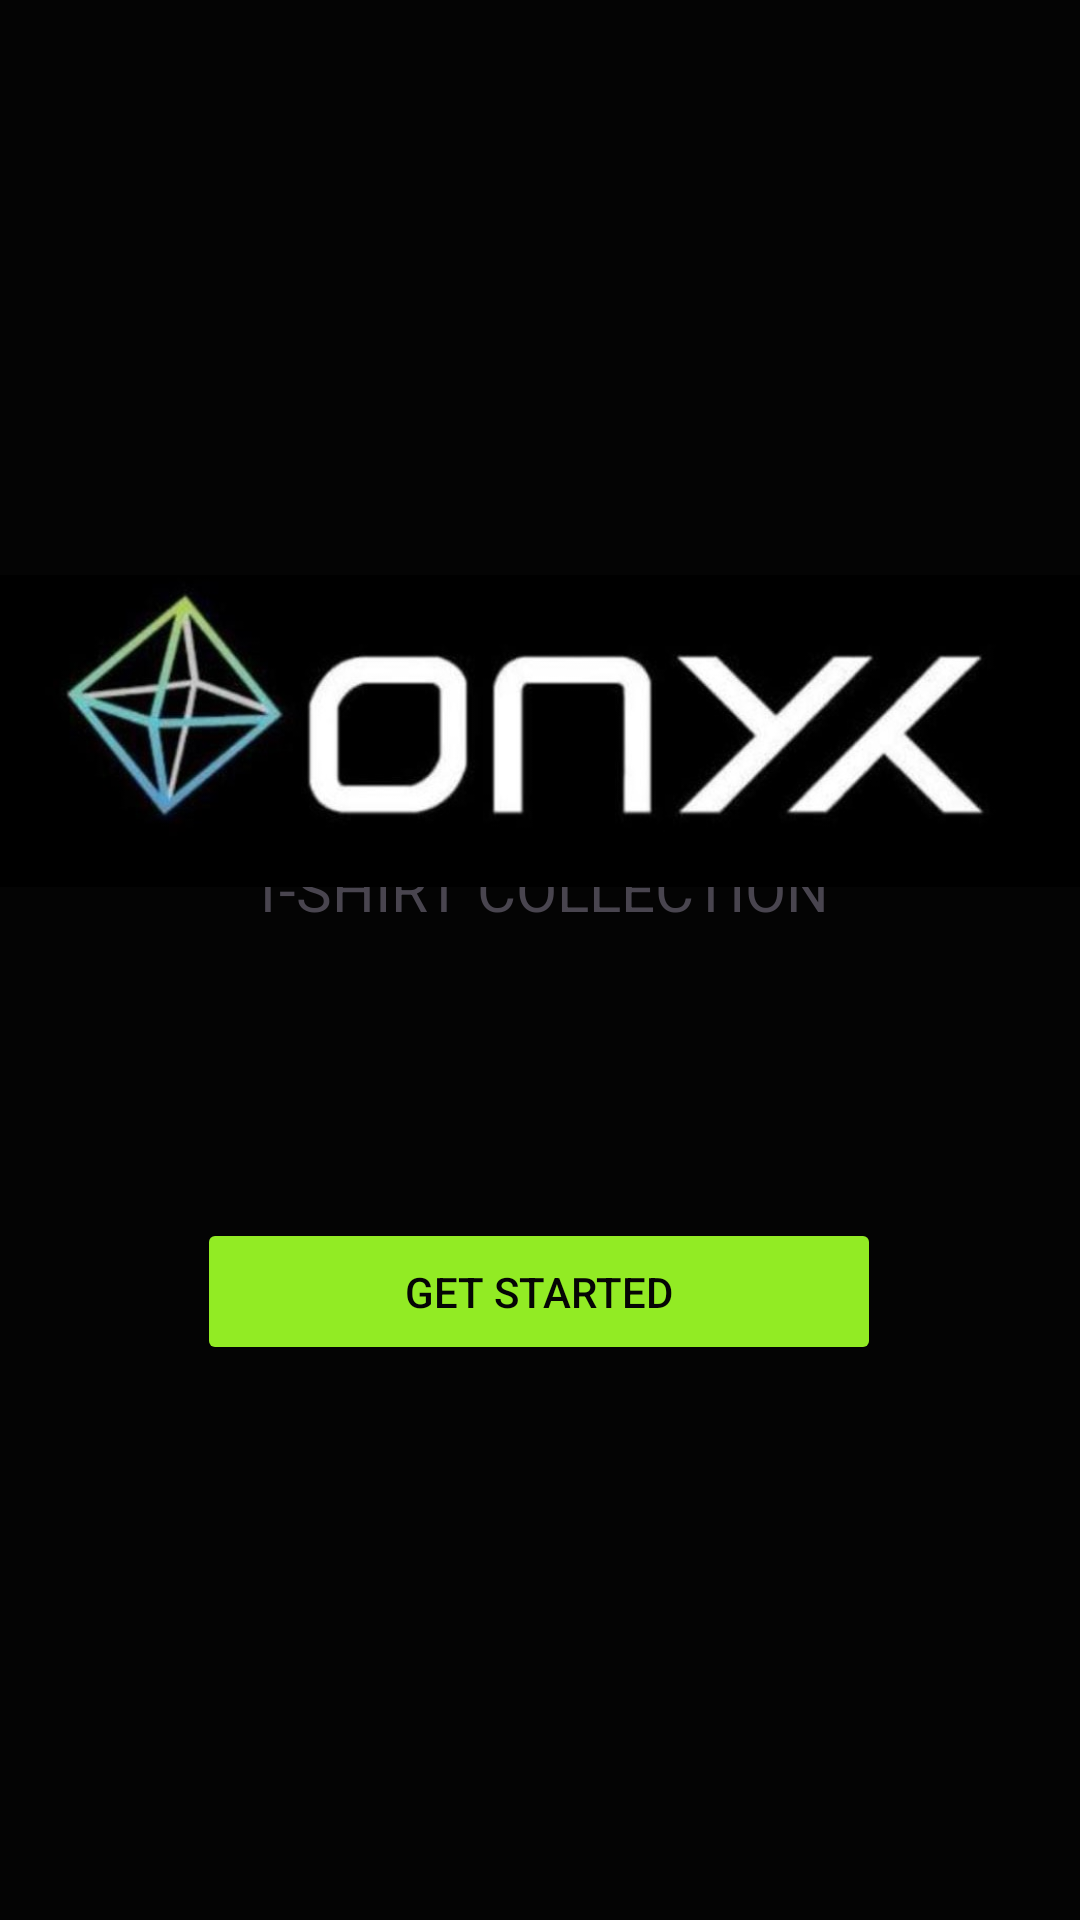

Reconstruct the res/layout file that produces this screen, plus the resources it refers to.
<!-- AndroidManifest.xml: application theme Theme.TShirtStoreApp -->
<!-- res/layout/activity_main.xml -->
<?xml version="1.0" encoding="utf-8"?>
<androidx.constraintlayout.widget.ConstraintLayout xmlns:android="http://schemas.android.com/apk/res/android"
    xmlns:app="http://schemas.android.com/apk/res-auto"
    xmlns:tools="http://schemas.android.com/tools"
    android:id="@+id/main"
    android:layout_width="match_parent"
    android:layout_height="match_parent"
    android:background="#000000"
    android:backgroundTint="#040404"
    tools:context=".MainActivity">

    <TextView
        android:id="@+id/textView2"
        android:layout_width="wrap_content"
        android:layout_height="wrap_content"
        android:text="T-SHIRT COLLECTION"
        android:textSize="20sp"
        app:layout_constraintBottom_toBottomOf="parent"
        app:layout_constraintEnd_toEndOf="parent"
        app:layout_constraintStart_toStartOf="parent"
        app:layout_constraintTop_toTopOf="parent"
        app:layout_constraintVertical_bias="0.461" />

    <Button
        android:id="@+id/button1"
        android:layout_width="228dp"
        android:layout_height="49dp"
        android:backgroundTint="#92EB24"
        android:text="GET STARTED"
        android:textColor="#050505"
        app:layout_constraintBottom_toBottomOf="parent"
        app:layout_constraintEnd_toEndOf="parent"
        app:layout_constraintHorizontal_bias="0.497"
        app:layout_constraintStart_toStartOf="parent"
        app:layout_constraintTop_toTopOf="parent"
        app:layout_constraintVertical_bias="0.687" />

    <ImageView
        android:id="@+id/imageView5"
        android:layout_width="372dp"
        android:layout_height="154dp"
        app:layout_constraintBottom_toBottomOf="parent"
        app:layout_constraintEnd_toEndOf="parent"
        app:layout_constraintHorizontal_bias="0.41"
        app:layout_constraintStart_toStartOf="parent"
        app:layout_constraintTop_toTopOf="parent"
        app:layout_constraintVertical_bias="0.343"
        app:srcCompat="@drawable/logo" />

</androidx.constraintlayout.widget.ConstraintLayout>
<!-- resources referenced by this layout -->
<resources>
  <!-- drawable logo: jpg bitmap (drawable, 28326 bytes) -->
  <style name="Theme.TShirtStoreApp" parent="Base.Theme.TShirtStoreApp" />
  <style name="Base.Theme.TShirtStoreApp" parent="Theme.Material3.DayNight.NoActionBar">
          
          
      </style>
</resources>
